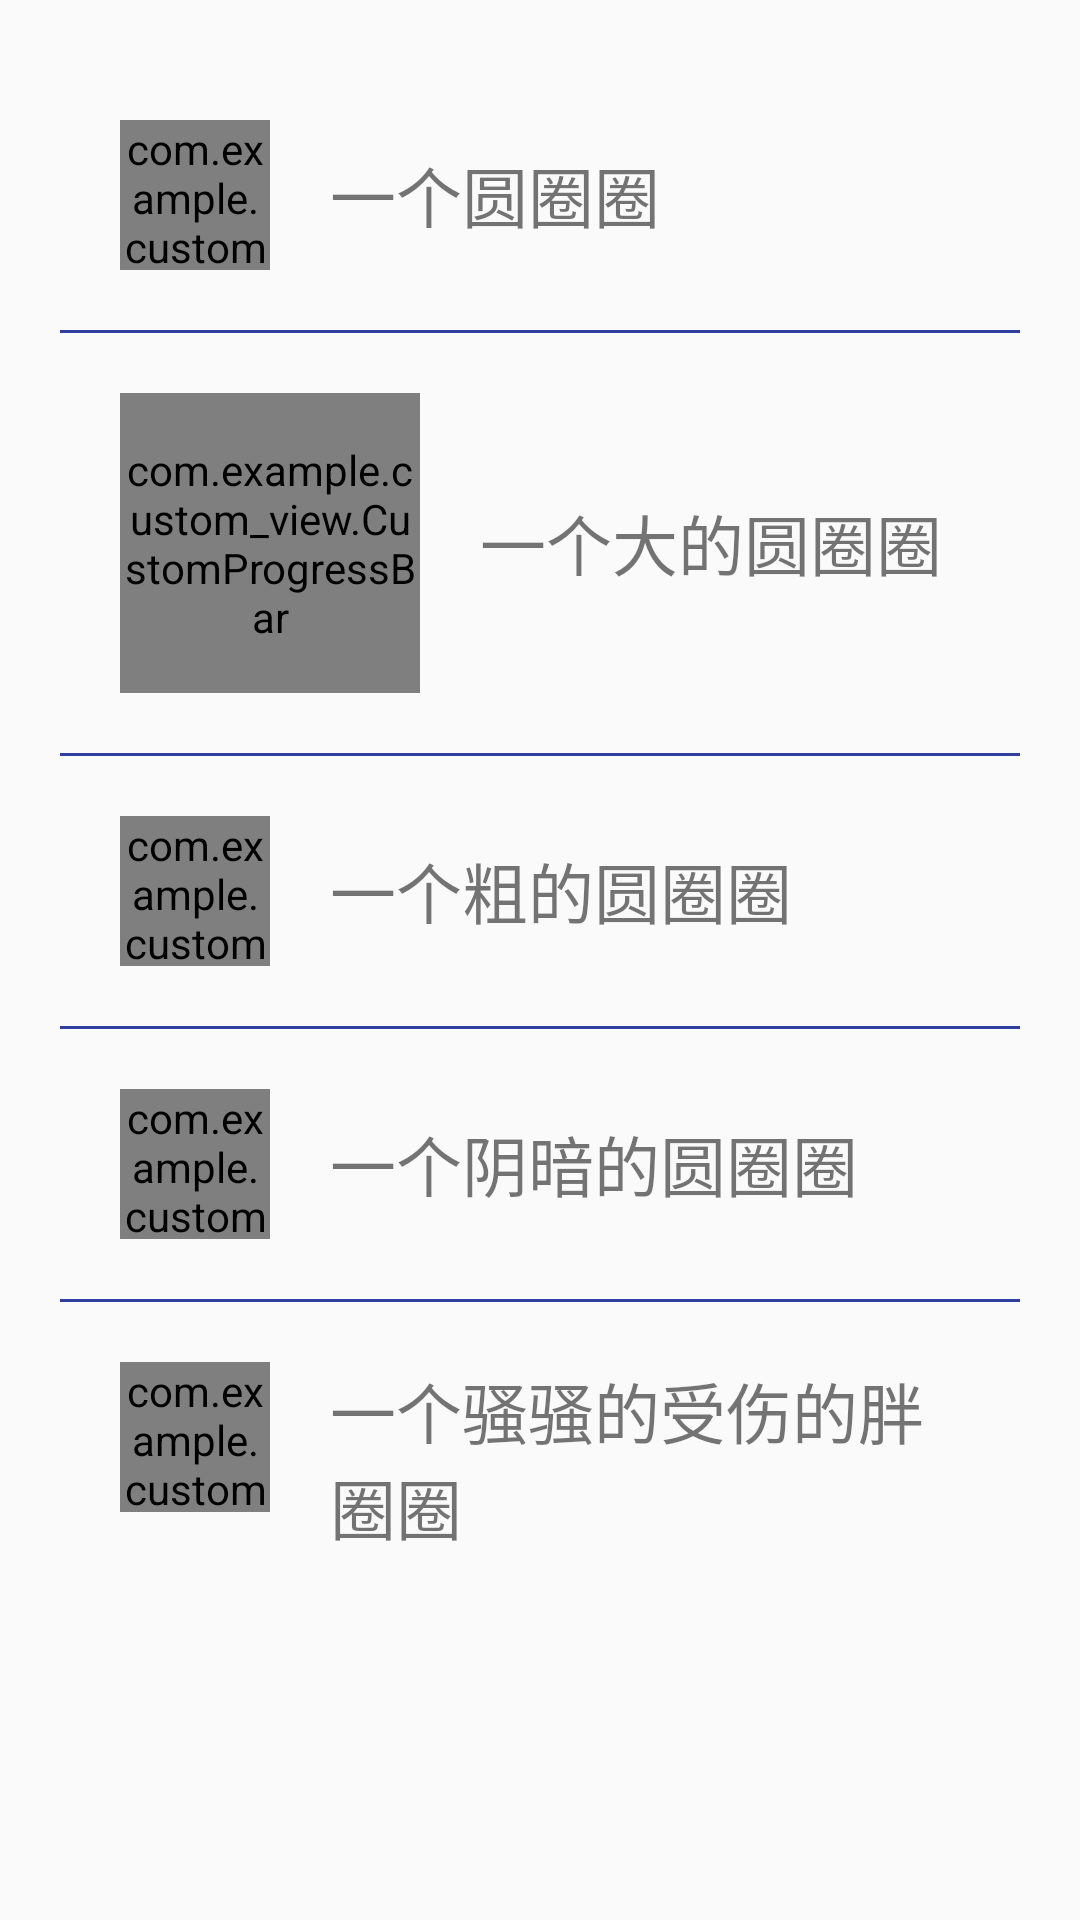

Layout XML and referenced resources for this Android screen:
<!-- AndroidManifest.xml: application theme AppTheme -->
<!-- res/layout/activity_basic.xml -->
<?xml version="1.0" encoding="utf-8"?>
<LinearLayout android:layout_width="match_parent"
    android:layout_height="wrap_content"
    xmlns:app="http://schemas.android.com/apk/res-auto"
    android:orientation="vertical"
    android:layout_marginTop="10dp"
    android:padding="20dp"
    xmlns:android="http://schemas.android.com/apk/res/android">

    <LinearLayout
        android:layout_width="match_parent"
        android:layout_height="wrap_content"
        android:orientation="horizontal"
        android:layout_margin="20dp">
        <com.example.custom_view.CustomProgressBar
            android:layout_width="50dp"
            android:layout_height="50dp"
            android:layout_marginRight="20dp"
            app:circle_color="#ff6600"
            app:circle_width="3dp"
            />
        <TextView
            android:id="@+id/circletxt1"
            android:layout_width="wrap_content"
            android:layout_height="wrap_content"
            android:layout_gravity="center"
            android:textSize="22dp"
            android:text="一个圆圈圈"/>

    </LinearLayout>
    <View
        android:layout_width="match_parent"
        android:layout_height="1dp"
        android:background="#303F9F"/>
    <LinearLayout
        android:layout_width="match_parent"
        android:layout_height="wrap_content"
        android:orientation="horizontal"
        android:layout_margin="20dp">
        <com.example.custom_view.CustomProgressBar
            android:layout_width="100dp"
            android:layout_height="100dp"
            android:layout_marginRight="20dp"
            app:circle_color="#ff6600"
            app:circle_width="3dp"
            />
        <TextView
            android:id="@+id/circletxt2"
            android:layout_width="wrap_content"
            android:layout_height="wrap_content"
            android:layout_gravity="center"
            android:textSize="22dp"
            android:text="一个大的圆圈圈"/>

    </LinearLayout>
    <View
        android:layout_width="match_parent"
        android:layout_height="1dp"
        android:background="#303F9F"/>
    <LinearLayout
        android:layout_width="match_parent"
        android:layout_height="wrap_content"
        android:orientation="horizontal"
        android:layout_margin="20dp">
        <com.example.custom_view.CustomProgressBar
            android:layout_width="50dp"
            android:layout_height="50dp"
            android:layout_marginRight="20dp"
            app:circle_color="#ff6600"
            app:circle_width="10dp"
            />
        <TextView
            android:layout_width="wrap_content"
            android:layout_height="wrap_content"
            android:layout_gravity="center"
            android:textSize="22dp"
            android:text="一个粗的圆圈圈"/>

    </LinearLayout>
    <View
        android:layout_width="match_parent"
        android:layout_height="1dp"
        android:background="#303F9F"/>
    <LinearLayout
        android:layout_width="match_parent"
        android:layout_height="wrap_content"
        android:layout_margin="20dp"
        android:orientation="horizontal">
        <com.example.custom_view.CustomProgressBar
            android:layout_width="50dp"
            android:layout_height="50dp"
            android:layout_marginRight="20dp"
            app:circle_color="#cccccc"
            app:circle_width="5dp"
            />
        <TextView
            android:layout_width="wrap_content"
            android:layout_height="wrap_content"
            android:layout_gravity="center"
            android:textSize="22dp"
            android:text="一个阴暗的圆圈圈"/>

    </LinearLayout>
    <View
        android:layout_width="match_parent"
        android:layout_height="1dp"
        android:background="#303F9F"/>
    <LinearLayout
        android:layout_width="match_parent"
        android:layout_height="wrap_content"
        android:orientation="horizontal"
        android:layout_margin="20dp">
        <com.example.custom_view.CustomProgressBar
            android:layout_width="50dp"
            android:layout_height="50dp"
            android:layout_marginRight="20dp"
            app:circle_color="#FFC0CB"
            app:circle_width="15dp"
            app:circle_angle="330"
            />
        <TextView
            android:layout_width="wrap_content"
            android:layout_height="wrap_content"
            android:layout_gravity="center"
            android:textSize="22dp"
            android:text="一个骚骚的受伤的胖圈圈"/>

    </LinearLayout>
</LinearLayout>
<!-- resources referenced by this layout -->
<resources>
  <style name="AppTheme" parent="Theme.AppCompat.Light.DarkActionBar">
          
          <item name="StyleInTheme">@style/StyleForTheme</item>
          <item name="colorPrimary">@color/colorPrimary</item>
          <item name="colorPrimaryDark">@color/colorPrimaryDark</item>
          <item name="colorAccent">@color/colorAccent</item>
      </style>
  <style name="StyleForTheme">
          <item name="circle_text">theme</item>
      </style>
  <!-- not gathered from this repository: default colours our renderer supplied (Android Studio template values) -->
  <color name="colorPrimary">#FF6200EE</color>
  <color name="colorPrimaryDark">#FF3700B3</color>
  <color name="colorAccent">#FF03DAC5</color>
</resources>
